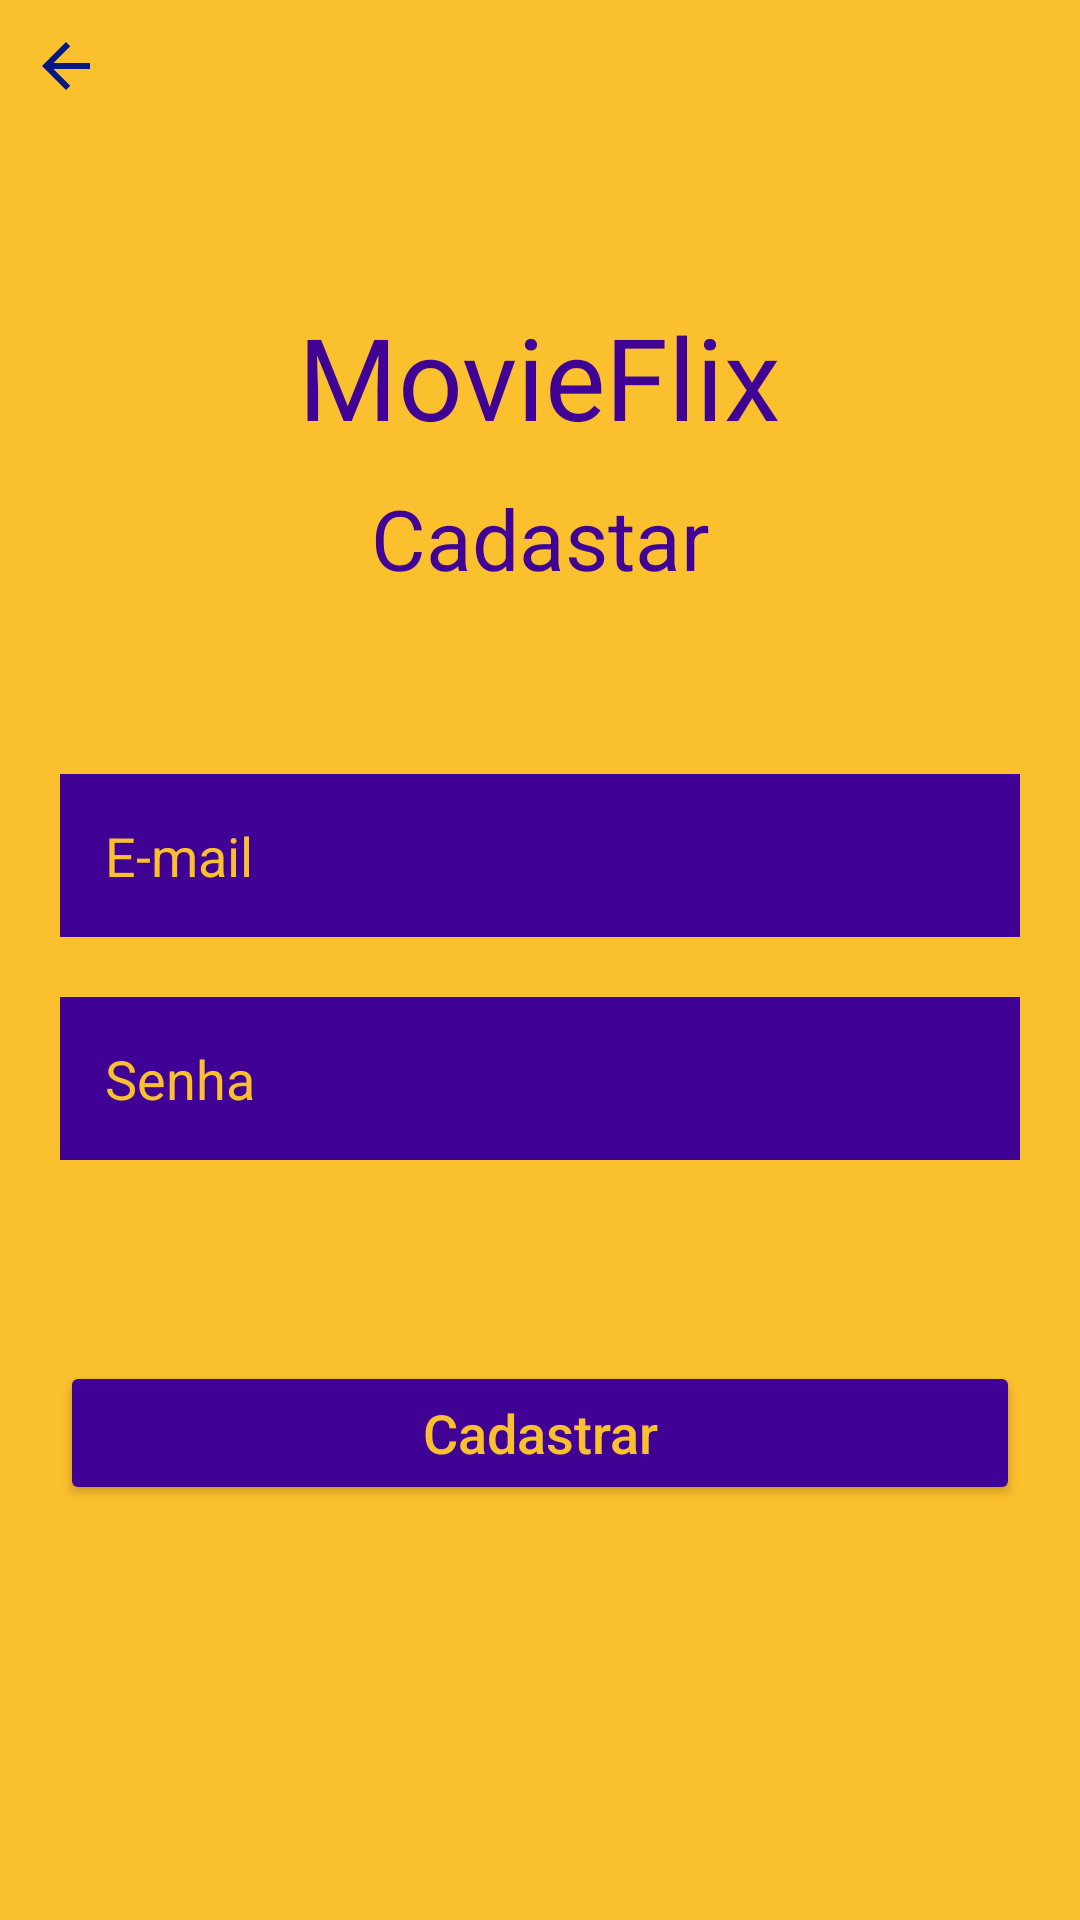

Write the Android layout XML for this screen, with the resource values it uses.
<!-- AndroidManifest.xml: application theme Theme.Design.NoActionBar -->
<!-- res/layout/fragment_cadastrar.xml -->
<?xml version="1.0" encoding="utf-8"?>
<androidx.constraintlayout.widget.ConstraintLayout xmlns:android="http://schemas.android.com/apk/res/android"
    xmlns:app="http://schemas.android.com/apk/res-auto"
    xmlns:tools="http://schemas.android.com/tools"
    android:layout_width="match_parent"
    android:layout_height="match_parent"
    android:background="@color/dark_yellow"
    tools:context=".ui.view.fragments.CadastrarFragment">

    <ImageView
        android:id="@+id/img_back"
        android:layout_width="wrap_content"
        android:layout_height="wrap_content"
        android:src="@drawable/ic_baseline_arrow_back"
        android:padding="10dp"
        app:layout_constraintLeft_toLeftOf="parent"
        app:layout_constraintTop_toTopOf="parent"
        android:contentDescription="@string/description_back_btn" />

    <TextView
        android:id="@+id/tv_title_login"
        android:layout_width="wrap_content"
        android:layout_height="wrap_content"
        android:layout_marginTop="100dp"
        android:text="@string/movieflix_title"
        android:textColor="@color/dark_blue"
        android:textSize="38sp"
        app:layout_constraintLeft_toLeftOf="parent"
        app:layout_constraintRight_toRightOf="parent"
        app:layout_constraintTop_toTopOf="parent" />

    <TextView
        android:id="@+id/tv_title_cadastrar"
        android:layout_width="wrap_content"
        android:layout_height="wrap_content"
        android:layout_marginTop="10dp"
        android:text="@string/tv_title_cadastrar"
        android:textColor="@color/dark_blue"
        android:textSize="28sp"
        app:layout_constraintLeft_toLeftOf="parent"
        app:layout_constraintRight_toRightOf="parent"
        app:layout_constraintTop_toBottomOf="@+id/tv_title_login" />

    <EditText
        android:id="@+id/edt_email_cadastrar"
        android:layout_width="match_parent"
        android:layout_height="wrap_content"
        android:layout_marginStart="20dp"
        android:layout_marginTop="60dp"
        android:layout_marginEnd="20dp"
        android:autofillHints="E-mail Cadastro"
        android:background="@color/dark_blue"
        android:hint="@string/hint_login_email"
        android:inputType="textWebEmailAddress"
        android:padding="15dp"
        android:textColorHint="@color/dark_yellow"
        app:layout_constraintLeft_toLeftOf="parent"
        app:layout_constraintRight_toRightOf="parent"
        app:layout_constraintTop_toBottomOf="@+id/tv_title_cadastrar" />

    <EditText
        android:id="@+id/edt_senha_cadastrar"
        android:layout_width="match_parent"
        android:layout_height="wrap_content"
        android:layout_marginStart="20dp"
        android:layout_marginTop="20dp"
        android:layout_marginEnd="20dp"
        android:autofillHints="Senha Cadastro"
        android:background="@color/dark_blue"
        android:hint="@string/hint_login_senha"
        android:inputType="textPassword"
        android:padding="15dp"
        android:textColorHint="@color/dark_yellow"
        app:layout_constraintLeft_toLeftOf="parent"
        app:layout_constraintRight_toRightOf="parent"
        app:layout_constraintTop_toBottomOf="@+id/edt_email_cadastrar" />

    <TextView
        android:id="@+id/tv_alerta_cadastrar"
        android:layout_width="match_parent"
        android:layout_height="wrap_content"
        android:layout_marginStart="20dp"
        android:layout_marginTop="20dp"
        android:layout_marginEnd="20dp"
        android:textColor="@color/red"
        android:textSize="20sp"
        app:layout_constraintLeft_toLeftOf="parent"
        app:layout_constraintRight_toRightOf="parent"
        app:layout_constraintTop_toBottomOf="@+id/edt_senha_cadastrar" />

    <Button
        android:id="@+id/btn_entrar_cadastrar"
        android:layout_width="match_parent"
        android:layout_height="wrap_content"
        android:layout_marginStart="20dp"
        android:layout_marginTop="20dp"
        android:layout_marginEnd="20dp"
        android:backgroundTint="@color/dark_blue"
        android:text="@string/txt_btn_cadastrar"
        android:textAllCaps="false"
        android:textColor="@color/dark_yellow"
        android:textSize="18sp"
        app:layout_constraintLeft_toLeftOf="parent"
        app:layout_constraintRight_toRightOf="parent"
        app:layout_constraintTop_toBottomOf="@+id/tv_alerta_cadastrar" />

</androidx.constraintlayout.widget.ConstraintLayout>
<!-- resources referenced by this layout -->
<resources>
  <color name="dark_blue">#3F0295</color>
  <color name="dark_yellow">#FBC02D</color>
  <color name="red">#D32F2F</color>
  <!-- drawable ic_baseline_arrow_back (drawable) -->
  <vector android:autoMirrored="true" android:height="24dp"
      android:tint="#041883" android:viewportHeight="24"
      android:viewportWidth="24" android:width="24dp" xmlns:android="http://schemas.android.com/apk/res/android">
      <path android:fillColor="@android:color/white" android:pathData="M20,11H7.83l5.59,-5.59L12,4l-8,8 8,8 1.41,-1.41L7.83,13H20v-2z"/>
  </vector>
  <string name="description_back_btn">Button to back page</string>
  <string name="hint_login_email">E-mail</string>
  <string name="hint_login_senha">Senha</string>
  <string name="movieflix_title">MovieFlix</string>
  <string name="tv_title_cadastrar">Cadastar</string>
  <string name="txt_btn_cadastrar">Cadastrar</string>
</resources>
